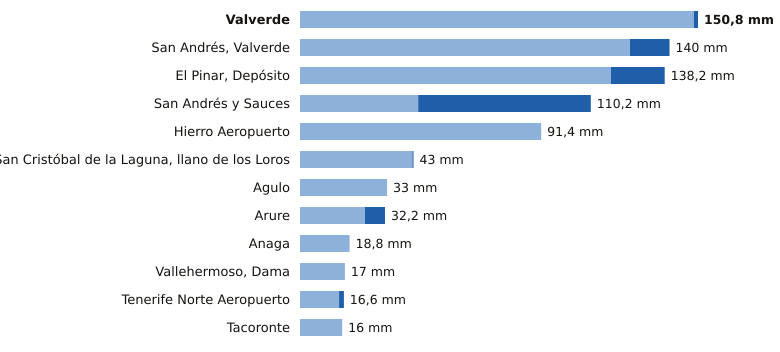

The data file committed next to this chart (first rows):
estacion, provincia, indicativo, mm_6_dias_anteriores, mm_hoy, mm_7_dias, horas_de_hoy
Valverde, Santa Cruz de Tenerife, C928I, 149.2, 1.6, 150.8, 21
San Andrés, Valverde, Santa Cruz de Tenerife, C925F, 125.0, 15.0, 140.0, 19
El Pinar, Depósito, Santa Cruz de Tenerife, C916Q, 117.8, 20.4, 138.2, 21
San Andrés y Sauces, Santa Cruz de Tenerife, C148F, 44.8, 65.4, 110.2, 21
Hierro Aeropuerto, Santa Cruz de Tenerife, C929I, 91.4, 0.0, 91.4, 22
San Cristóbal de la Laguna, llano de los…, Santa Cruz de Tenerife, C446G, 42.6, 0.4, 43.0, 22
Agulo, Santa Cruz de Tenerife, C317B, 33.0, 0.0, 33.0, 22
Arure, Santa Cruz de Tenerife, C316I, 24.6, 7.6, 32.2, 21
Anaga, Santa Cruz de Tenerife, C449F, 18.8, 0.0, 18.8, 20
Vallehermoso, Dama, Santa Cruz de Tenerife, C319W, 17.0, 0.0, 17.0, 21
Tenerife Norte Aeropuerto, Santa Cruz de Tenerife, C447A, 14.8, 1.8, 16.6, 21
Tacoronte, Santa Cruz de Tenerife, C458A, 16.0, 0.0, 16.0, 20
